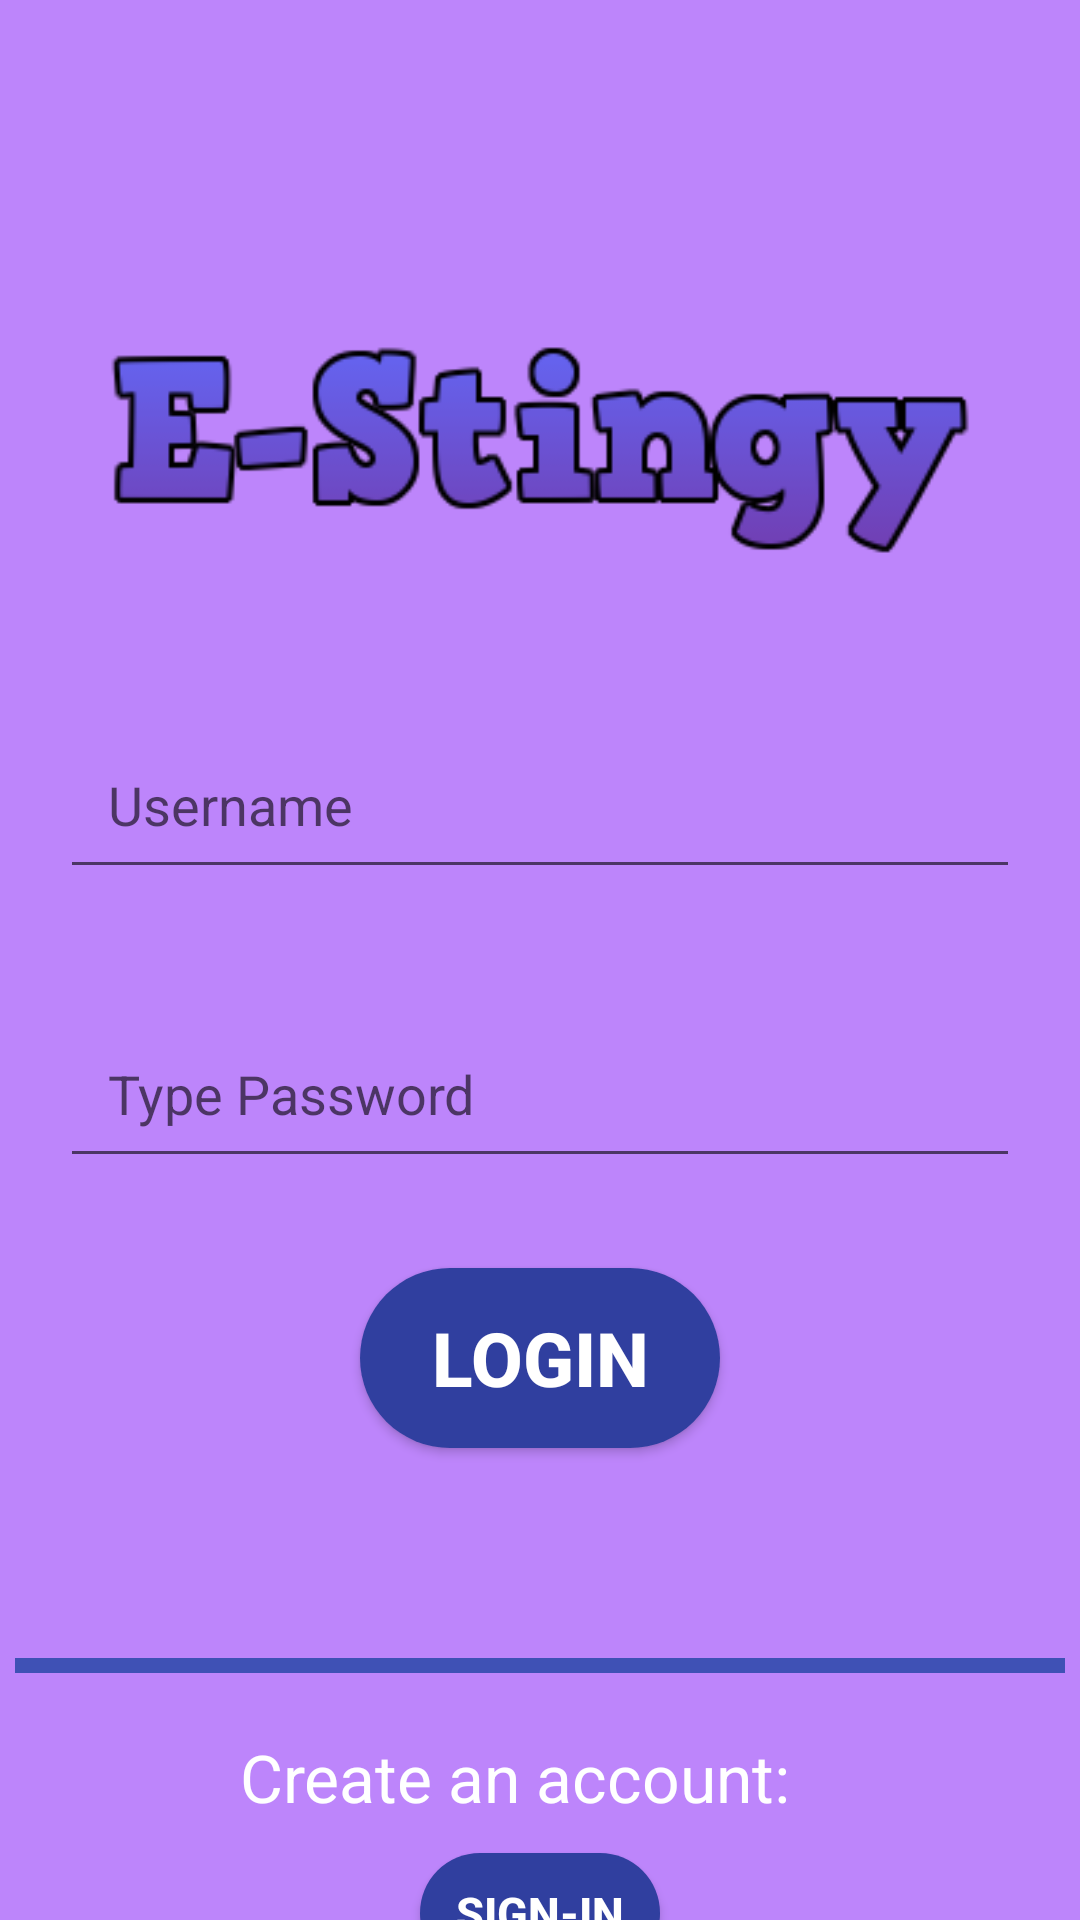

Produce the Android XML layout that renders to this screen, including the resource entries it uses.
<!-- AndroidManifest.xml: application theme AppTheme -->
<!-- res/layout/f_login.xml -->
<?xml version="1.0" encoding="utf-8"?>
<LinearLayout
    xmlns:android="http://schemas.android.com/apk/res/android"
    xmlns:app="http://schemas.android.com/apk/res-auto"
    xmlns:tools="http://schemas.android.com/tools"
    android:layout_width="match_parent"
    android:layout_height="match_parent"
    android:orientation="vertical"
    android:background="@color/white2"
    tools:context=".Fragment.F_Login">

    
    <ImageView
        android:id="@+id/app_logo"
        android:layout_width="300dp"
        android:layout_height="100dp"
        android:layout_gravity="center"
        android:layout_marginTop="100dp"
        android:layout_marginBottom="20dp"
        android:src="@drawable/logo" />














    
    <EditText
        android:id="@+id/input_username_user"
        android:layout_width="match_parent"
        android:layout_height="wrap_content"
        android:layout_margin="20dp"
        android:padding="16dp"
        android:inputType="textEmailAddress"
        android:hint="Username"/>

    <EditText
        android:id="@+id/input_password_user"
        android:layout_width="match_parent"
        android:layout_height="wrap_content"
        android:layout_margin="20dp"
        android:padding="16dp"
        android:inputType="textPassword"
        android:hint="Type Password"/>

    <Button
        android:id="@+id/login_button"
        android:layout_width="120dp"
        android:layout_height="60dp"
        android:layout_gravity="center"
        android:layout_marginTop="10dp"
        android:textColor="@color/white"
        android:textStyle="bold"
        android:textSize="25sp"
        android:background="@drawable/rounded_button"
        android:text="Login"/>

    <View
        android:id="@+id/line1"
        android:layout_width="350dp"
        android:layout_height="5dp"
        android:layout_marginBottom="20dp"
        android:layout_marginTop="70dp"
        android:layout_gravity="center"
        android:background="@color/blue1"/>

    <TextView
        android:layout_width="200dp"
        android:layout_height="40dp"
        android:layout_gravity="center"
        android:textSize="22sp"
        android:textColor="@color/white"
        android:text="Create an account:"/>

    <Button
        android:id="@+id/signin_button_2"
        android:layout_width="80dp"
        android:layout_height="40dp"
        android:layout_gravity="center"
        android:background="@drawable/rounded_button"
        android:text="Sign-In"
        android:textColor="@color/white"
        android:textSize="15sp"
        android:textStyle="bold" />

    <View
        android:id="@+id/line2"
        android:layout_width="350dp"
        android:layout_height="5dp"
        android:layout_marginBottom="30dp"
        android:layout_marginTop="20dp"
        android:layout_gravity="center"
        android:background="@color/blue1"/>

</LinearLayout>
<!-- resources referenced by this layout -->
<resources>
  <color name="blue1">#3F51B5</color>
  <color name="white">#FFFFFF</color>
  <color name="white2">#BD85FB</color>
  <!-- drawable logo: png bitmap (drawable-v24, 11703 bytes) -->
  <!-- drawable rounded_button (drawable) -->
  <?xml version="1.0" encoding="utf-8"?>
  <shape
      xmlns:android="http://schemas.android.com/apk/res/android"
      android:shape="rectangle">
  
      <solid android:color="@color/blue3"/>
      <corners android:radius="150dp"/>
  </shape>
  <style name="AppTheme" parent="Theme.AppCompat.Light.NoActionBar">
          
          <item name="colorPrimary">@color/purple1</item>
          <item name="colorPrimaryDark">@color/purple2</item>
          <item name="colorAccent">@color/blue1</item>
      </style>
  <color name="blue3">#303F9F</color>
  <color name="purple1">#BB66F8</color>
  <color name="purple2">#994ECD</color>
</resources>
